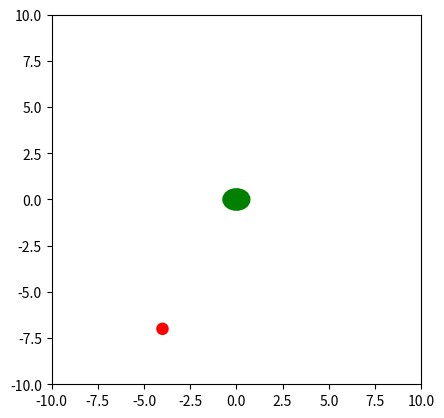

Reproduce this figure in Python.

import matplotlib.pyplot as plt
import numpy as np
from matplotlib.patches import Ellipse, Circle

plt.rcParams['keymap.save'].remove('s')



figura, grafico = plt.subplots(num='By Gianmario Pelanda')
grafico.set_xlim(-10, 10)
grafico.set_ylim(-10, 10)
grafico.set_aspect('equal')

#figura.patch.set_facecolor('black')
#grafico.axis('off')


lunghezza=2


coordinate=[0, 0, 1, 90]
raggio=0.3

cibo_x=np.random.randint(-9,9)
cibo_y=np.random.randint(-9,9)



mela = Circle((cibo_x, cibo_y), raggio, fill=True, color='red')
grafico.add_patch(mela)

snake = Ellipse((coordinate[0],coordinate[1]), width=coordinate[2], height=0.7, angle=0, fill=True, color='green', linewidth=7)
grafico.add_patch(snake)








#WASD
def Muovi_pallino(evento):
    # evento.key contiene la lettera premuta sulla tastiera (sempre in minuscolo!)
    if evento.key == 'w':
        coordinate[1]+=1
        snake.set_angle(90)

    elif evento.key== 's':
        coordinate[1]-=1
        snake.set_angle(270)

    elif evento.key== 'a':
        coordinate[0]-=1
        snake.set_angle(180)

    elif evento.key== 'd':
        coordinate[0]+=1
        snake.set_angle(0)
    
    snake.center = (coordinate[0], coordinate[1])
    
    mangiare()

    # 3. Ridisegna il grafico (allineato fuori dagli if/elif!)
    figura.canvas.draw()


def mangiare():
    global lunghezza, cibo_x, cibo_y 
    
    
    if coordinate[0] == cibo_x and coordinate[1] == cibo_y:


        lunghezza += 1
        snake.set_width(lunghezza)
        
        # 2. Spostiamo la mela in un posto nuovo a caso!
        cibo_x = np.random.randint(-9, 10)
        cibo_y = np.random.randint(-9, 10)
        mela.center = (cibo_x, cibo_y)


codice_tastiera = figura.canvas.mpl_connect('key_press_event', Muovi_pallino)
             
     
plt.show() 
